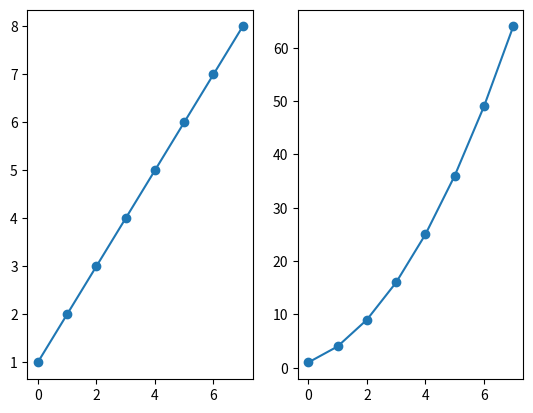

The script that saved this image:
import matplotlib.pyplot as plt
import numpy as np

linear_data = np.array([1,2,3,4,5,6,7,8])
exponential_data = linear_data**2

plt.figure()
plt.subplot(1, 2, 1)    # 1 row with 2 columns and the 1st sub plot will be the active plot
plt.plot(linear_data, '-o')

plt.subplot(1, 2, 2)    # 1 row with 2 columns and the 2nd sub plot will be the active plot
plt.plot(exponential_data, '-o')

plt.show()
